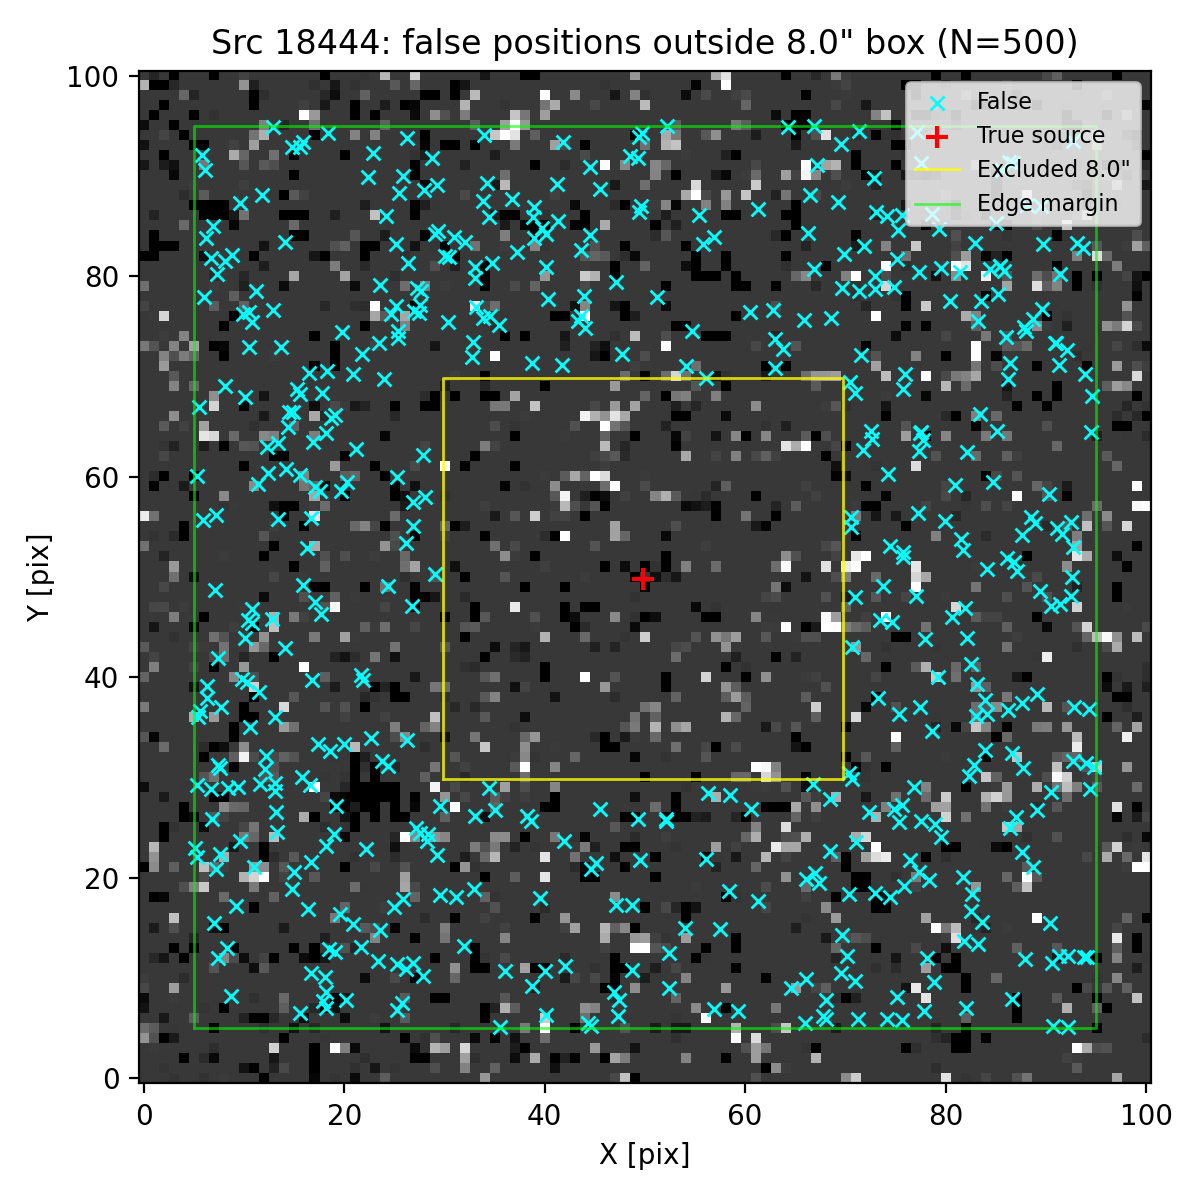

The data file committed next to this chart (first rows):
ra, dec, z_av
150.1, 2.266, 4.865
150.1, 2.262, 4.865
150.1, 2.265, 4.865
150.1, 2.265, 4.865
150.1, 2.263, 4.865
150.1, 2.262, 4.865
150.1, 2.262, 4.865
150.1, 2.262, 4.865
150.1, 2.265, 4.865
150.1, 2.262, 4.865
150.1, 2.262, 4.865
150.1, 2.265, 4.865
150.1, 2.265, 4.865
150.1, 2.264, 4.865
150.1, 2.261, 4.865
150.1, 2.262, 4.865
150.1, 2.265, 4.865
150.1, 2.261, 4.865
150.1, 2.264, 4.865
150.1, 2.262, 4.865
150.1, 2.261, 4.865
150.1, 2.264, 4.865
150.1, 2.264, 4.865
150.1, 2.265, 4.865
150.1, 2.264, 4.865
150.1, 2.262, 4.865
150.1, 2.263, 4.865
150.1, 2.265, 4.865
150.1, 2.265, 4.865
150.1, 2.261, 4.865
150.1, 2.266, 4.865
150.1, 2.265, 4.865
150.1, 2.265, 4.865
150.1, 2.265, 4.865
150.1, 2.264, 4.865
150.1, 2.265, 4.865
150.1, 2.263, 4.865
150.1, 2.262, 4.865
150.1, 2.262, 4.865
150.1, 2.266, 4.865
150.1, 2.265, 4.865
150.1, 2.264, 4.865
150.1, 2.262, 4.865
150.1, 2.262, 4.865
150.1, 2.262, 4.865
150.1, 2.265, 4.865
150.1, 2.264, 4.865
150.1, 2.265, 4.865
150.1, 2.262, 4.865
150.1, 2.265, 4.865
150.1, 2.262, 4.865
150.1, 2.264, 4.865
150.1, 2.264, 4.865
150.1, 2.265, 4.865
150.1, 2.265, 4.865
150.1, 2.265, 4.865
150.1, 2.262, 4.865
150.1, 2.262, 4.865
150.1, 2.261, 4.865
150.1, 2.265, 4.865
... 440 more rows
